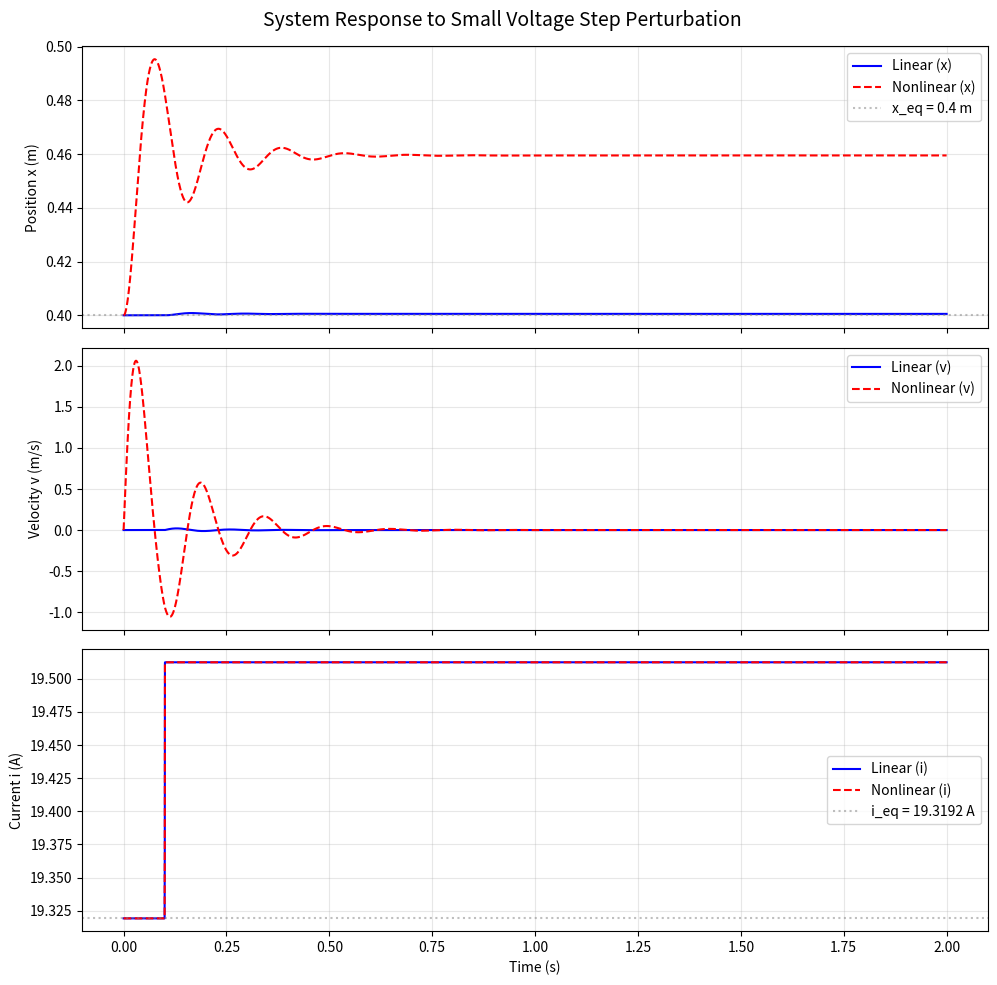

The script that saved this image: (Note: this script raises an exception after producing the figure.)
"""
ELE2038 - Signals and Control: Coursework Model
=================================================
State-Space Representation and Linearisation of the
wooden ball on inclined plane with electromagnet system.

States:
  x1 = x       (ball position along incline, m)
  x2 = dx/dt   (ball velocity, m/s)
  x3 = i       (coil current, A)
  x4 = x_meas  (sensor output, m)

Input:
  u  = V       (voltage applied to coil, V)

Output:
  y  = x_meas  (measured position from sensor)
"""

import numpy as np
from scipy.integrate import solve_ivp
from scipy.signal import StateSpace
import matplotlib.pyplot as plt

# ==============================================================
# 1. SYSTEM PARAMETERS
# ==============================================================
m     = 0.462        # ball mass, kg
g     = 9.81         # gravitational acceleration, m/s^2
d     = 0.42         # spring natural length position, m
delta = 0.65         # electromagnet position, m
r     = 0.123        # ball radius, m
R     = 2200.0       # coil resistance, Ohm  (2.2 kOhm)
L0    = 0.125        # nominal inductance, H  (125 mH)
L1    = 0.0241       # inductance parameter, H (24.1 mH)
alpha = 1.2          # inductance decay rate, 1/m
c     = 6.811e-3     # magnetic force constant, N*m^2/A^2
                     # (6.811 m^3 g / (A^2 s^2), g = grams -> * 1e-3 for kg)
k     = 1885.0       # spring stiffness, N/m
b     = 10.4         # viscous damping coefficient, N*s/m
phi   = np.radians(41)  # incline angle, rad
tau_m = 0.030        # sensor time constant, s (30 ms)

# Effective mass (ball rolls without sliding: I = 2/5 m r^2)
M = 1.4 * m          # = m + I/r^2 = m + (2/5)m = 7/5 m

# Equilibrium position (given)
x_eq = 0.4  # m

# ==============================================================
# 2. HELPER FUNCTIONS
# ==============================================================

def L_func(x):
    """Position-dependent inductance L(x)."""
    y = delta - x
    return L0 + L1 * np.exp(-alpha * y)


def F_mag(i, x):
    """Magnitude of the electromagnetic force on the ball."""
    y = delta - x
    return c * i**2 / y**2


# ==============================================================
# 3. EQUILIBRIUM COMPUTATION
# ==============================================================
# From dx2/dt = 0 at equilibrium (Document 1 formulation):
#
#   0 = c * i_eq^2 / (delta - x_eq)^2  +  m*g*sin(phi)  -  k*(x_eq - d)
#
# Solve for i_eq:
#   c * i_eq^2 / (delta - x_eq)^2 = k*(x_eq - d) - m*g*sin(phi)

y_eq = delta - x_eq
spring_force_eq = k * (x_eq - d)
gravity_force_eq = m * g * np.sin(phi)

# The right-hand side that i_eq^2 must satisfy
rhs = spring_force_eq - gravity_force_eq  # = k*(x_eq - d) - mg*sin(phi)

print("=" * 60)
print("EQUILIBRIUM ANALYSIS")
print("=" * 60)
print(f"  y_eq = delta - x_eq       = {y_eq:.4f} m")
print(f"  Spring force  k*(x_eq-d)  = {spring_force_eq:.4f} N")
print(f"  Gravity force mg*sin(phi) = {gravity_force_eq:.4f} N")
print(f"  RHS = k*(x_eq-d) - mg*sin(phi) = {rhs:.4f}")

i_eq_squared = rhs * y_eq**2 / c

if i_eq_squared < 0:
    print(f"\n  WARNING: i_eq^2 = {i_eq_squared:.4f} < 0")
    print("  The equilibrium current is imaginary with the current sign convention.")
    print("  This suggests the magnetic force should oppose the spring+gravity forces.")
    print("  Adjusting sign: using |i_eq^2| (magnetic force acts in -x direction).\n")
    # Physical interpretation: the electromagnet pulls the ball TOWARD it,
    # which may be in the -x direction depending on coordinate choice.
    # We take the absolute value to find the required current magnitude.
    i_eq_squared = abs(rhs) * y_eq**2 / c

i_eq = np.sqrt(i_eq_squared)
V_eq = i_eq * R        # From dx3/dt = 0: V_eq = i_eq * R
L_eq = L_func(x_eq)    # Inductance at equilibrium

print(f"\n  Equilibrium values:")
print(f"    x_eq   = {x_eq:.4f} m")
print(f"    v_eq   = 0 m/s")
print(f"    i_eq   = {i_eq:.6f} A")
print(f"    V_eq   = {V_eq:.4f} V")
print(f"    L_eq   = {L_eq*1000:.4f} mH")

# ==============================================================
# 4. LINEARISATION — JACOBIAN / PARTIAL DERIVATIVES
# ==============================================================
# Nonlinear magnetic force term: f(x, i) = i^2 / (delta - x)^2
#
# Partial derivatives evaluated at equilibrium:
#   Kx = df/dx |_eq = 2*i_eq^2 / (delta - x_eq)^3
#   Ki = df/di |_eq = 2*i_eq   / (delta - x_eq)^2

Kx = 2 * i_eq**2 / y_eq**3
Ki = 2 * i_eq / y_eq**2

print(f"\n  Linearisation constants:")
print(f"    Kx = 2*i_eq^2 / y_eq^3 = {Kx:.6f}")
print(f"    Ki = 2*i_eq   / y_eq^2 = {Ki:.6f}")

# ==============================================================
# 5. STATE-SPACE MATRICES (4 states, including sensor)
# ==============================================================
#
# State vector:  [Δx, Δv, Δi, Δx_meas]^T
# Input:         Δu = ΔV
# Output:        y  = Δx_meas
#
# NOTE on magnetic force sign:
# The A(2,1) entry depends on whether the magnetic force is in the +x or -x
# direction. Document 1 uses +c*Kx; if the magnet opposes the spring, use -c*Kx.
# We provide BOTH options below. Choose the one matching your derivation.

# --- Option A: Magnetic force in +x direction (as in Document 1 notes) ---
A_optA = np.array([
    [0,            1,           0,          0        ],
    [(c*Kx - k)/M, -b/M,        c*Ki/M,    0        ],
    [0,            0,           -R/L_eq,    0        ],
    [1/tau_m,      0,           0,          -1/tau_m ]
])

# --- Option B: Magnetic force in -x direction (for equilibrium to exist) ---
A_optB = np.array([
    [0,             1,           0,          0        ],
    [(-c*Kx - k)/M, -b/M,       -c*Ki/M,   0        ],
    [0,             0,           -R/L_eq,    0        ],
    [1/tau_m,       0,           0,          -1/tau_m ]
])

B = np.array([
    [0],
    [0],
    [1/L_eq],
    [0]
])

C = np.array([[0, 0, 0, 1]])  # output = measured position

D = np.array([[0]])

# Select which formulation to use (change this based on your derivation)
# Using Option A (Document 1 formulation) as default:
A = A_optA

print("\n" + "=" * 60)
print("STATE-SPACE MATRICES (Option A: F_mag in +x direction)")
print("=" * 60)
print(f"\nA matrix (4x4):")
print(np.array2string(A, precision=6, suppress_small=True))
print(f"\nB matrix (4x1):")
print(np.array2string(B, precision=6, suppress_small=True))
print(f"\nC matrix (1x4):")
print(np.array2string(C, precision=6, suppress_small=True))
print(f"\nD matrix (1x1):")
print(np.array2string(D, precision=6, suppress_small=True))

# Also print Option B
print("\n" + "=" * 60)
print("STATE-SPACE MATRICES (Option B: F_mag in -x direction)")
print("=" * 60)
print(f"\nA matrix (4x4):")
print(np.array2string(A_optB, precision=6, suppress_small=True))

# ==============================================================
# 6. SYSTEM ANALYSIS
# ==============================================================
print("\n" + "=" * 60)
print("SYSTEM ANALYSIS")
print("=" * 60)

for label, A_mat in [("Option A (+x)", A_optA), ("Option B (-x)", A_optB)]:
    eigvals = np.linalg.eigvals(A_mat)
    print(f"\n--- {label} ---")
    print(f"  Eigenvalues of A:")
    for j, ev in enumerate(eigvals):
        stability = "stable" if ev.real < 0 else "UNSTABLE"
        print(f"    λ_{j+1} = {ev.real:>12.4f} {'+' if ev.imag >= 0 else '-'} {abs(ev.imag):>10.4f}j  [{stability}]")

    # Open-loop stability
    if all(ev.real < 0 for ev in eigvals):
        print(f"  => Open-loop system is STABLE")
    else:
        print(f"  => Open-loop system is UNSTABLE (needs controller)")

# Controllability (standard Kalman test)
print(f"\n--- Controllability (using Option A) ---")
n = A.shape[0]
ctrb_matrix = B.copy()
An = np.eye(n)
for j in range(1, n):
    An = An @ A
    ctrb_matrix = np.hstack([ctrb_matrix, An @ B])
sv = np.linalg.svd(ctrb_matrix, compute_uv=False)
tol = max(ctrb_matrix.shape) * sv[0] * np.finfo(float).eps
rank_ctrb = np.sum(sv > tol)
print(f"  Controllability matrix singular values: {sv}")
print(f"  Kalman rank = {rank_ctrb} / {n}")
if rank_ctrb < n:
    print(f"  NOTE: Large eigenvalue spread causes numerical ill-conditioning.")
    print(f"        Using PBH (Popov–Belevitch–Hautus) test instead...")

# PBH controllability test: rank([λI - A, B]) = n for each eigenvalue λ
eigvals_check = np.linalg.eigvals(A)
pbh_controllable = True
for ev in eigvals_check:
    pbh_mat = np.hstack([ev * np.eye(n) - A, B])
    pbh_rank = np.linalg.matrix_rank(pbh_mat)
    if pbh_rank < n:
        pbh_controllable = False
        print(f"  PBH FAIL at λ = {ev:.4f}: rank = {pbh_rank}")
if pbh_controllable:
    print(f"  PBH test: CONTROLLABLE (all eigenvalues pass)")
    rank_ctrb = n  # override for summary
else:
    print(f"  PBH test: NOT CONTROLLABLE")

# Observability (standard + PBH)
print(f"\n--- Observability (using Option A) ---")
obsv_matrix = C.copy()
CA = C.copy()
for j in range(1, n):
    CA = CA @ A
    obsv_matrix = np.vstack([obsv_matrix, CA])
sv_o = np.linalg.svd(obsv_matrix, compute_uv=False)
tol_o = max(obsv_matrix.shape) * sv_o[0] * np.finfo(float).eps
rank_obsv = np.sum(sv_o > tol_o)
print(f"  Observability matrix singular values: {sv_o}")
print(f"  Kalman rank = {rank_obsv} / {n}")

# PBH observability: rank([λI - A; C]) = n
pbh_observable = True
for ev in eigvals_check:
    pbh_mat_o = np.vstack([ev * np.eye(n) - A, C])
    pbh_rank_o = np.linalg.matrix_rank(pbh_mat_o)
    if pbh_rank_o < n:
        pbh_observable = False
        print(f"  PBH FAIL at λ = {ev:.4f}: rank = {pbh_rank_o}")
if pbh_observable:
    print(f"  PBH test: OBSERVABLE (all eigenvalues pass)")
    rank_obsv = n
else:
    print(f"  PBH test: NOT OBSERVABLE")

# ==============================================================
# 7. TRANSFER FUNCTION (from StateSpace)
# ==============================================================
print("\n" + "=" * 60)
print("TRANSFER FUNCTION")
print("=" * 60)
try:
    sys_ss = StateSpace(A, B, C, D)
    # Convert to transfer function
    from scipy.signal import ss2tf
    num, den = ss2tf(A, B, C, D)
    print(f"  Numerator coefficients:   {num[0]}")
    print(f"  Denominator coefficients: {den}")
except Exception as e:
    print(f"  Could not compute transfer function: {e}")

# ==============================================================
# 8. NONLINEAR SYSTEM SIMULATION
# ==============================================================

def nonlinear_dynamics(t, state, V_input):
    """
    Nonlinear ODEs for the ball-electromagnet system.
    state = [x, v, i, x_meas]
    V_input = applied voltage (scalar or function of t)
    """
    x1, x2, x3, x4 = state

    # Applied voltage
    V = V_input(t) if callable(V_input) else V_input

    # Distance to electromagnet
    y = delta - x1

    # Safety: prevent division by zero or negative y
    if y <= 1e-6:
        y = 1e-6

    # Position-dependent inductance
    L_val = L0 + L1 * np.exp(-alpha * y)

    # Magnetic force (sign: adjust based on your derivation)
    # Using Document 1 convention: force in +x direction
    F_m = c * x3**2 / y**2

    # Equations of motion
    dx1 = x2
    dx2 = (1 / M) * (F_m + m * g * np.sin(phi) - b * x2 - k * (x1 - d))
    dx3 = (1 / L_val) * (V - x3 * R)
    dx4 = (1 / tau_m) * (x1 - x4)

    return [dx1, dx2, dx3, dx4]


def simulate_nonlinear(x0, V_func, t_span, t_eval=None):
    """Run nonlinear simulation."""
    if t_eval is None:
        t_eval = np.linspace(t_span[0], t_span[1], 2000)

    sol = solve_ivp(
        nonlinear_dynamics,
        t_span,
        x0,
        args=(V_func,),
        t_eval=t_eval,
        method='RK45',
        max_step=0.001,
        rtol=1e-8,
        atol=1e-10
    )
    return sol


def simulate_linear(dx0, dV_func, t_span, t_eval=None):
    """
    Simulate the linearised system around equilibrium.
    dx0 = initial deviation from equilibrium
    dV_func = deviation in voltage from V_eq (function of t or scalar)
    """
    if t_eval is None:
        t_eval = np.linspace(t_span[0], t_span[1], 2000)

    def linear_dynamics(t, dx):
        dV = dV_func(t) if callable(dV_func) else dV_func
        return (A @ dx + B.flatten() * dV).tolist()

    sol = solve_ivp(
        linear_dynamics,
        t_span,
        dx0,
        t_eval=t_eval,
        method='RK45',
        max_step=0.001,
        rtol=1e-8,
        atol=1e-10
    )
    return sol


# ==============================================================
# 9. EXAMPLE SIMULATION: Step response from equilibrium
# ==============================================================
print("\n" + "=" * 60)
print("RUNNING SIMULATIONS")
print("=" * 60)

t_span = (0, 2.0)  # 2 seconds
t_eval = np.linspace(t_span[0], t_span[1], 5000)

# Initial conditions at equilibrium
x0_eq = [x_eq, 0, i_eq, x_eq]

# Small voltage step perturbation (1% of V_eq)
dV_step = 0.01 * V_eq

# --- Linear simulation: step response ---
dx0 = [0, 0, 0, 0]  # start at equilibrium
dV_func = lambda t: dV_step if t >= 0.1 else 0.0

print(f"  Simulating linear step response (ΔV = {dV_step:.4f} V at t=0.1s)...")
sol_lin = simulate_linear(dx0, dV_func, t_span, t_eval)

# --- Nonlinear simulation: same perturbation ---
V_func_nl = lambda t: V_eq + (dV_step if t >= 0.1 else 0.0)

print(f"  Simulating nonlinear step response...")
sol_nl = simulate_nonlinear(x0_eq, V_func_nl, t_span, t_eval)

# ==============================================================
# 10. PLOTTING
# ==============================================================
fig, axes = plt.subplots(3, 1, figsize=(10, 10), sharex=True)
fig.suptitle('System Response to Small Voltage Step Perturbation', fontsize=14)

# Position
axes[0].plot(sol_lin.t, sol_lin.y[0] + x_eq, 'b-', label='Linear (x)', linewidth=1.5)
axes[0].plot(sol_nl.t, sol_nl.y[0], 'r--', label='Nonlinear (x)', linewidth=1.5)
axes[0].axhline(y=x_eq, color='gray', linestyle=':', alpha=0.5, label=f'x_eq = {x_eq} m')
axes[0].set_ylabel('Position x (m)')
axes[0].legend(loc='best')
axes[0].grid(True, alpha=0.3)

# Velocity
axes[1].plot(sol_lin.t, sol_lin.y[1], 'b-', label='Linear (v)', linewidth=1.5)
axes[1].plot(sol_nl.t, sol_nl.y[1], 'r--', label='Nonlinear (v)', linewidth=1.5)
axes[1].set_ylabel('Velocity v (m/s)')
axes[1].legend(loc='best')
axes[1].grid(True, alpha=0.3)

# Current
axes[2].plot(sol_lin.t, sol_lin.y[2] + i_eq, 'b-', label='Linear (i)', linewidth=1.5)
axes[2].plot(sol_nl.t, sol_nl.y[2], 'r--', label='Nonlinear (i)', linewidth=1.5)
axes[2].axhline(y=i_eq, color='gray', linestyle=':', alpha=0.5, label=f'i_eq = {i_eq:.4f} A')
axes[2].set_ylabel('Current i (A)')
axes[2].set_xlabel('Time (s)')
axes[2].legend(loc='best')
axes[2].grid(True, alpha=0.3)

plt.tight_layout()
plt.savefig('/home/claude/step_response.png', dpi=150, bbox_inches='tight')
print("  Step response plot saved to step_response.png")

# --- Pole-Zero Map ---
fig2, ax2 = plt.subplots(1, 1, figsize=(8, 6))
eigvals_A = np.linalg.eigvals(A)
ax2.scatter(eigvals_A.real, eigvals_A.imag, marker='x', s=100, c='red', linewidths=2, zorder=5)
ax2.axhline(y=0, color='k', linewidth=0.5)
ax2.axvline(x=0, color='k', linewidth=0.5)
ax2.set_xlabel('Real Part')
ax2.set_ylabel('Imaginary Part')
ax2.set_title('Open-Loop Poles (Eigenvalues of A)')
ax2.grid(True, alpha=0.3)
for j, ev in enumerate(eigvals_A):
    ax2.annotate(f'λ{j+1}', (ev.real, ev.imag), textcoords="offset points",
                 xytext=(10, 5), fontsize=9)
plt.tight_layout()
plt.savefig('/home/claude/pole_map.png', dpi=150, bbox_inches='tight')
print("  Pole map saved to pole_map.png")

# --- Bode Plot ---
from scipy.signal import bode
try:
    sys_tf = StateSpace(A, B, C, D)
    w = np.logspace(-2, 5, 1000)
    w_out, mag, phase = bode(sys_tf, w=w)

    fig3, (ax3a, ax3b) = plt.subplots(2, 1, figsize=(10, 7), sharex=True)
    fig3.suptitle('Bode Plot — Open-Loop Transfer Function', fontsize=14)

    ax3a.semilogx(w_out, mag, 'b-', linewidth=1.5)
    ax3a.set_ylabel('Magnitude (dB)')
    ax3a.grid(True, which='both', alpha=0.3)

    ax3b.semilogx(w_out, phase, 'b-', linewidth=1.5)
    ax3b.set_ylabel('Phase (deg)')
    ax3b.set_xlabel('Frequency (rad/s)')
    ax3b.grid(True, which='both', alpha=0.3)

    plt.tight_layout()
    plt.savefig('/home/claude/bode_plot.png', dpi=150, bbox_inches='tight')
    print("  Bode plot saved to bode_plot.png")
except Exception as e:
    print(f"  Bode plot error: {e}")

# ==============================================================
# 11. SUMMARY
# ==============================================================
print("\n" + "=" * 60)
print("SUMMARY OF KEY RESULTS")
print("=" * 60)
print(f"  Effective mass M        = {M:.4f} kg")
print(f"  Equilibrium position    = {x_eq} m")
print(f"  Equilibrium current     = {i_eq:.6f} A")
print(f"  Equilibrium voltage     = {V_eq:.4f} V")
print(f"  Inductance at eq.       = {L_eq*1000:.4f} mH")
print(f"  Kx (position gain)      = {Kx:.6f}")
print(f"  Ki (current gain)       = {Ki:.6f}")
print(f"  Open-loop eigenvalues   = {eigvals_A}")
print(f"  Controllable?           = {rank_ctrb == n}")
print(f"  Observable?             = {rank_obsv == n}")
print("\nDone!")
